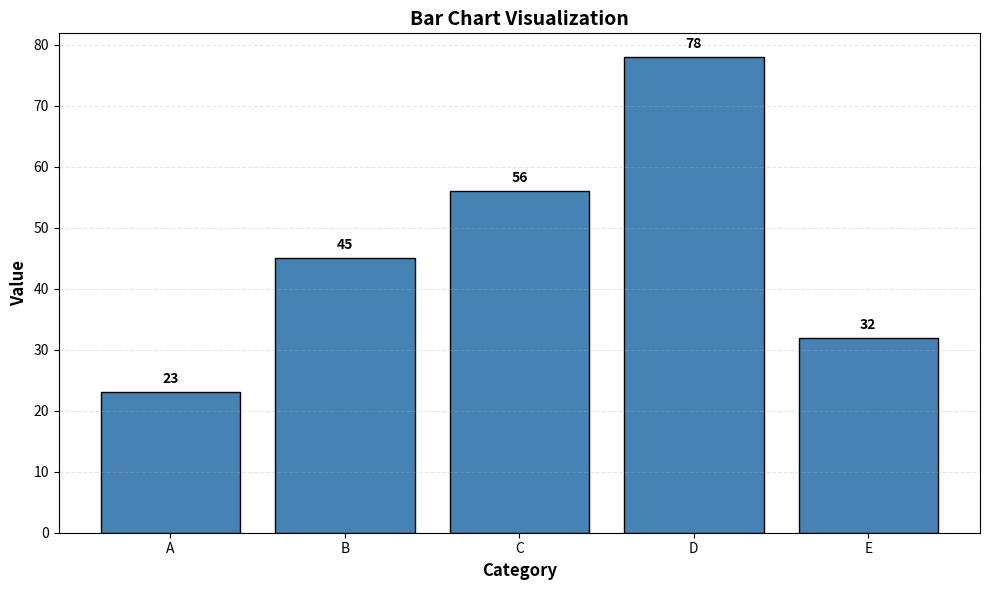

Write Python code to recreate this figure.
"""
Simple Bar Chart Example for Power BI Python Visual
This script creates a bar chart from the dataset passed by Power BI.

Expected columns in dataset:
- Category: Categorical data for x-axis
- Value: Numeric data for y-axis
"""

import matplotlib.pyplot as plt
import pandas as pd

# Power BI passes the dataset as a DataFrame named 'dataset'
# For testing outside Power BI, uncomment the sample data below:
try:
    dataset  # type: ignore  # noqa: F821
except NameError:
    # Sample data for local testing
    dataset = pd.DataFrame({
        'Category': ['A', 'B', 'C', 'D', 'E'],
        'Value': [23, 45, 56, 78, 32]
    })

# Create the plot
fig, ax = plt.subplots(figsize=(10, 6))

# Create bar chart
ax.bar(dataset['Category'], dataset['Value'], color='steelblue', edgecolor='black')

# Customize the plot
ax.set_xlabel('Category', fontsize=12, fontweight='bold')
ax.set_ylabel('Value', fontsize=12, fontweight='bold')
ax.set_title('Bar Chart Visualization', fontsize=14, fontweight='bold')
ax.grid(axis='y', alpha=0.3, linestyle='--')

# Add value labels on top of bars
for i, v in enumerate(dataset['Value']):
    ax.text(i, v + 1, str(v), ha='center', va='bottom', fontweight='bold')

plt.tight_layout()
plt.show()
